Run: headless pygame with SDL's dummy video driver; simulated clock (each Clock.tick advances the game by its frame time, no real sleeping); random seed 0; keys injected as events and as key.get_pressed() state; no mouse input.
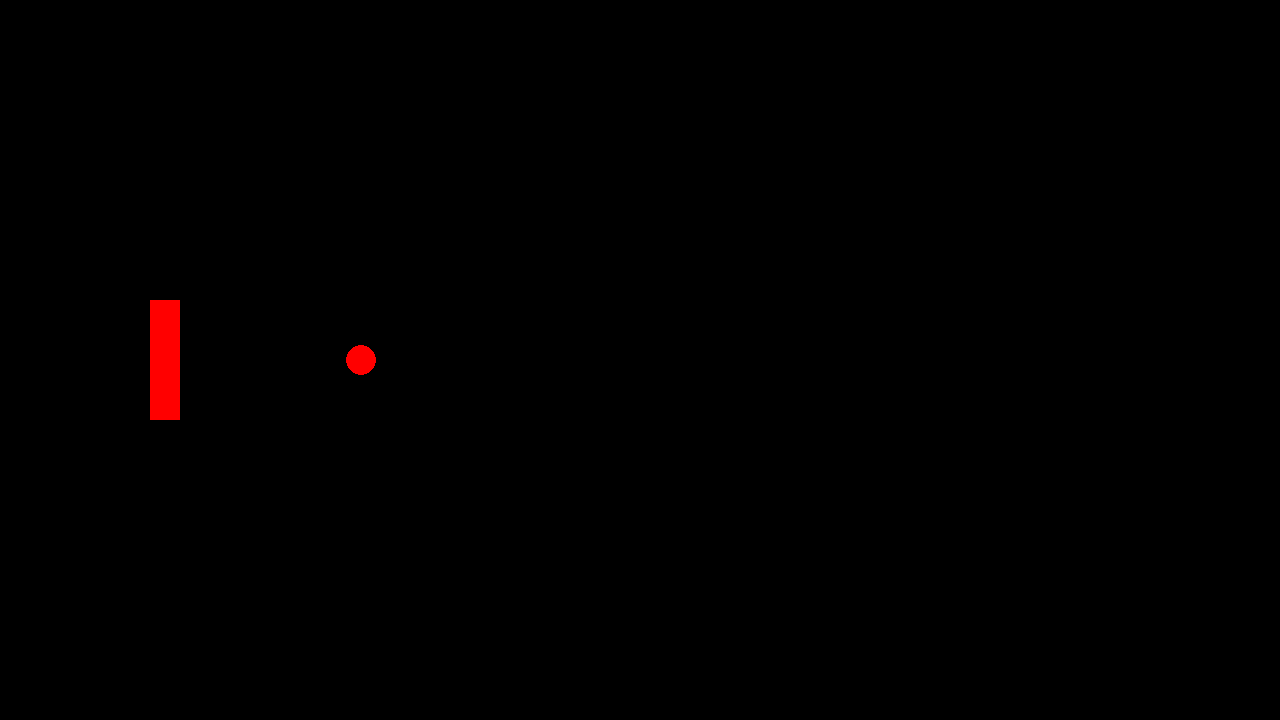
Frame 1 of 4 · flips 1–60 · no input
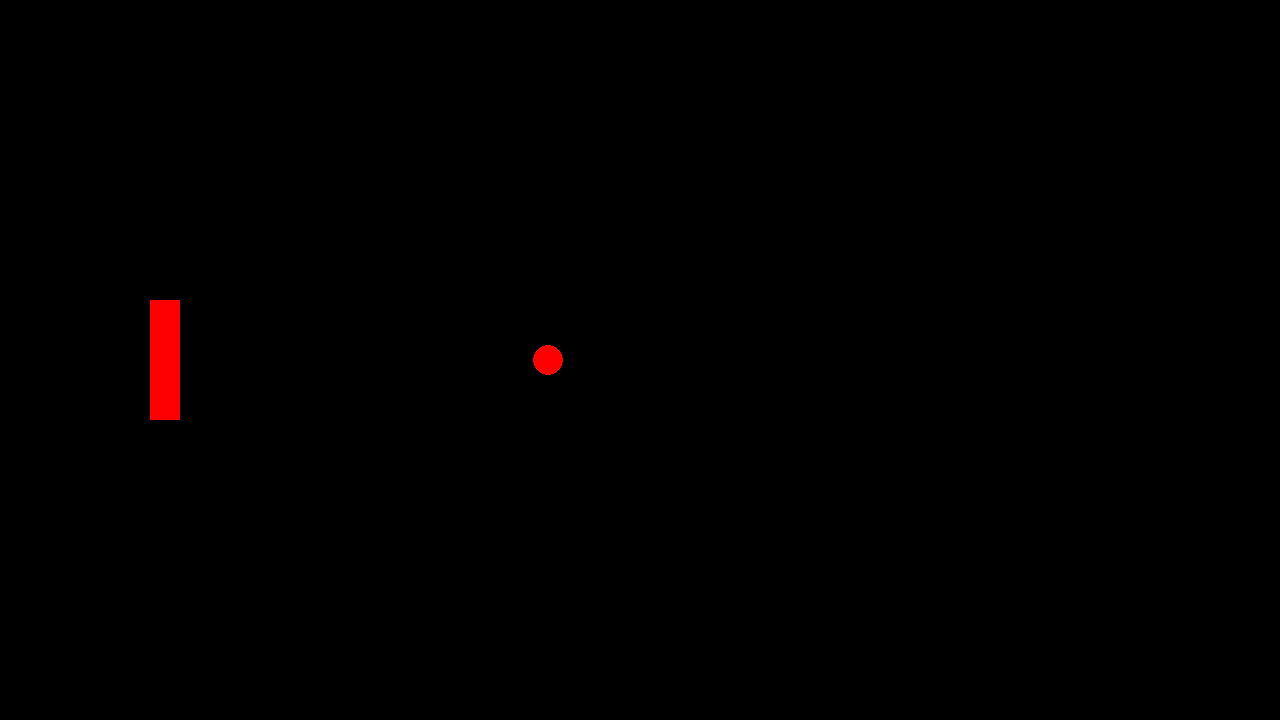
Frame 2 of 4 · flips 61–180 · tapped SPACE, RETURN · held RIGHT (→), D
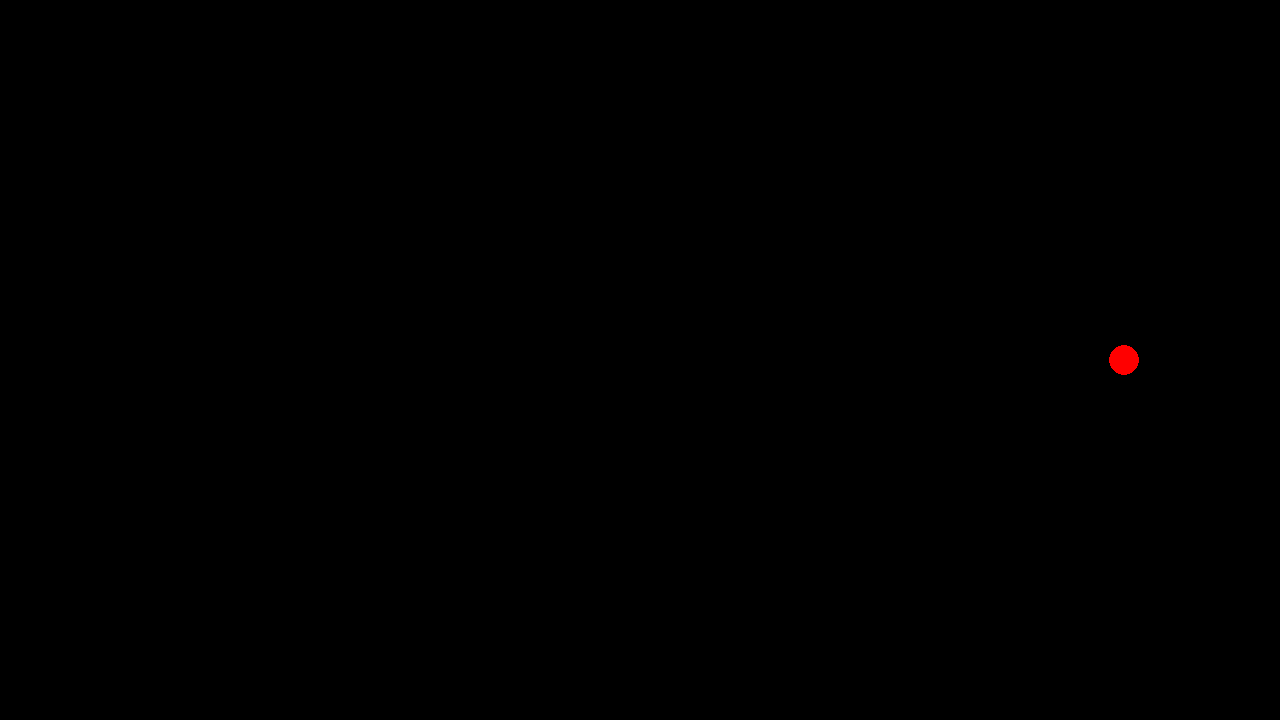
Frame 3 of 4 · flips 181–300 · held DOWN (↓), S
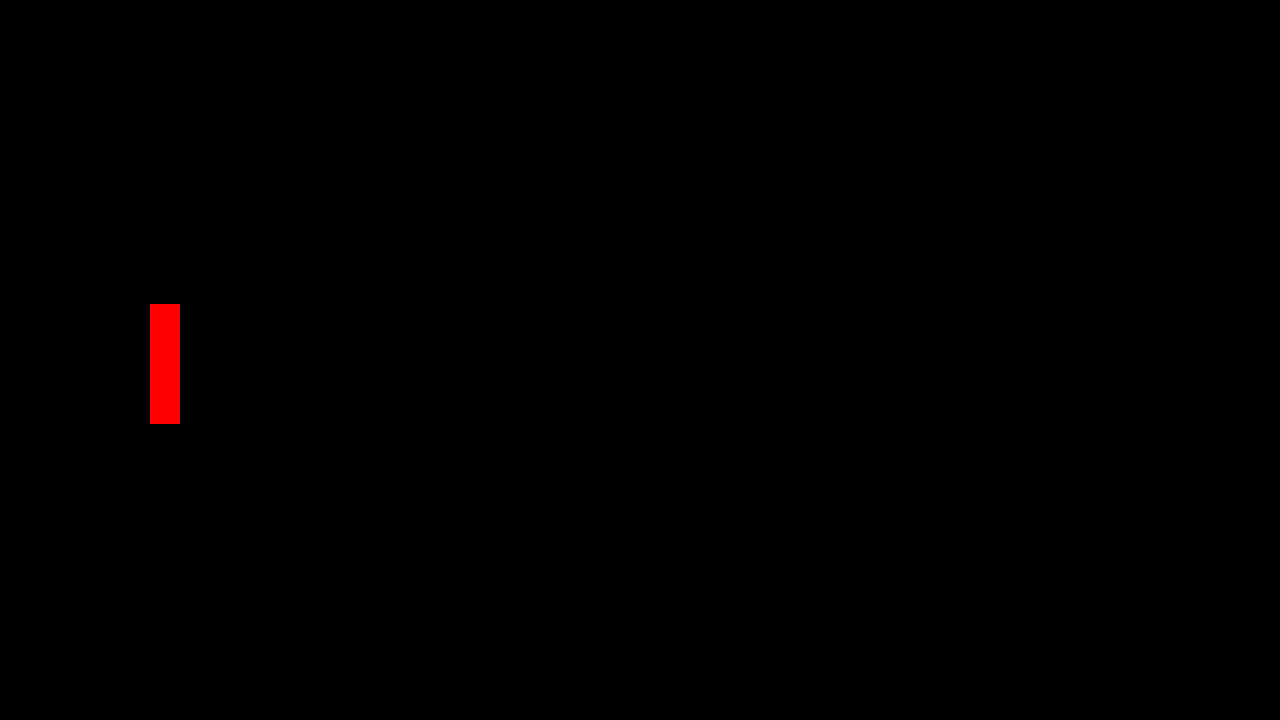
Frame 4 of 4 · flips 301–420 · held LEFT (←), A, UP (↑), W

The pygame program that drew these frames:

import pygame

# pygame setup
pygame.init()
screen = pygame.display.set_mode((1280, 720))
clock = pygame.time.Clock()
running = True
dt = 0
paddleHeight = 120
paddleWidth = 30
paddleRightEdgeX = 180
leftPaddleHit = False
ballPosition = pygame.Vector2(screen.get_width() / 2, screen.get_height() / 2)
paddlePosition = {'x': 150, 'y': (screen.get_height() / 2) - (paddleHeight / 2)}
while running:
    # poll for events
    # pygame.QUIT event means the user clicked X to close your window
    for event in pygame.event.get():
        if event.type == pygame.QUIT:
            running = False

    # fill the screen with a color to wipe away anything from last frame
    screen.fill("black")

    pygame.draw.circle(screen, "red", ballPosition, 15)
    paddle = pygame.Rect(paddlePosition['x'], paddlePosition['y'], paddleWidth, paddleHeight)
    pygame.draw.rect(screen, "red", paddle)
    
    
    
    keys = pygame.key.get_pressed()
    if keys[pygame.K_w]:
        paddlePosition['y'] -= 300 * dt
    if keys[pygame.K_s]:
        paddlePosition['y'] += 300 * dt

    if leftPaddleHit:
        ballPosition.x += 300 * dt
    else:
        ballPosition.x -= 300 * dt

    #TODO: Make this dynamic so it will always be a pixel exactly in the range of the ballposition possible values
    ballEdgeX = ballPosition.x + 15
    ballEdgeY = ballPosition.y + 15
    paddleTopPixel = paddlePosition['y']
    paddleBottomPixel = paddlePosition['y'] + paddleHeight
    if ballEdgeX < paddleRightEdgeX and ballEdgeY >= paddleTopPixel and ballEdgeY <= paddleBottomPixel:
        leftPaddleHit = True
        ballPosition.x += 300 * dt

    # flip() the display to put your work on screen
    pygame.display.flip()

    dt = clock.tick(60) / 1000

pygame.quit()
